3-way image classification set "olive_leaves" from GitHub (HCDLCombinedCA/olive-leaves-disease-detection); label vocabulary: healthy, aculus olearius, olive peacock spot.

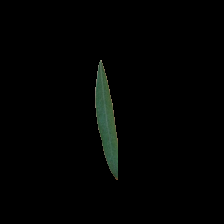
Label: healthy

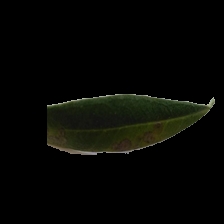
Label: olive peacock spot

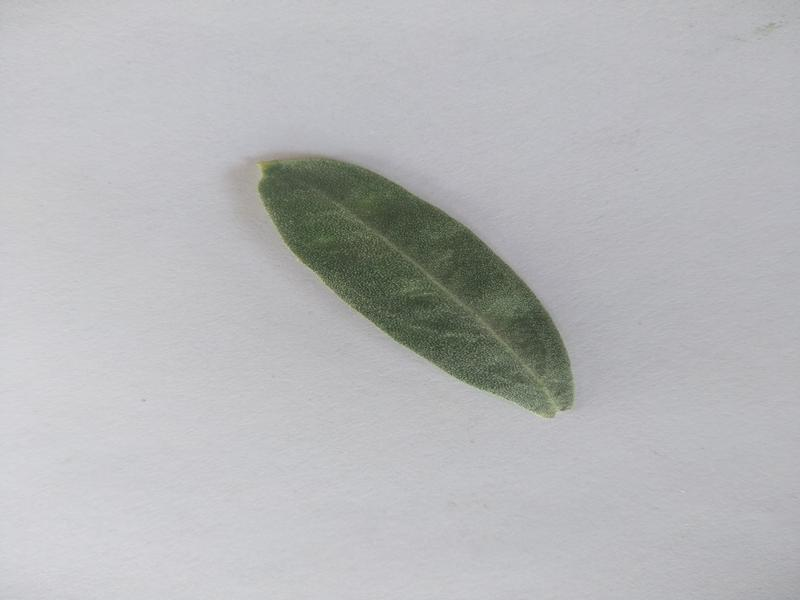
Label: aculus olearius

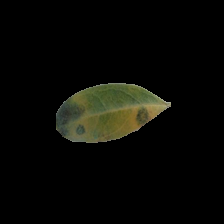
Label: olive peacock spot

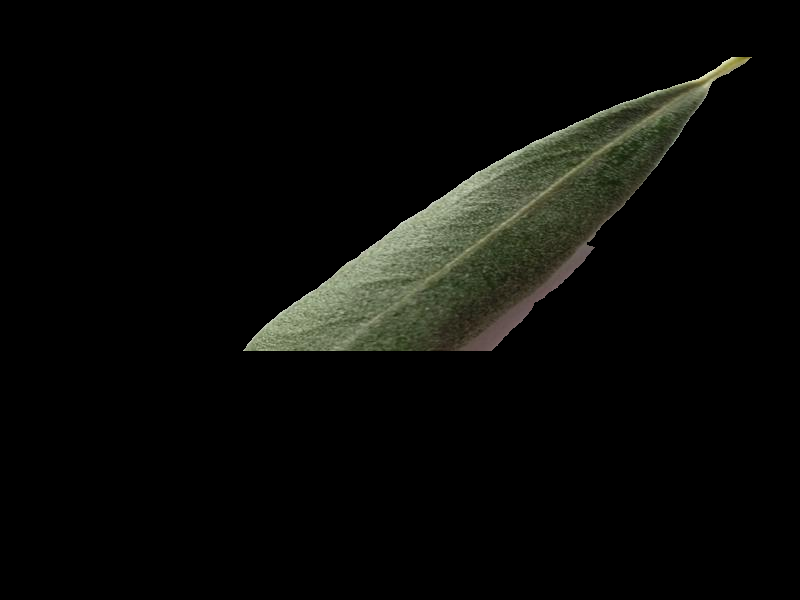
Label: healthy

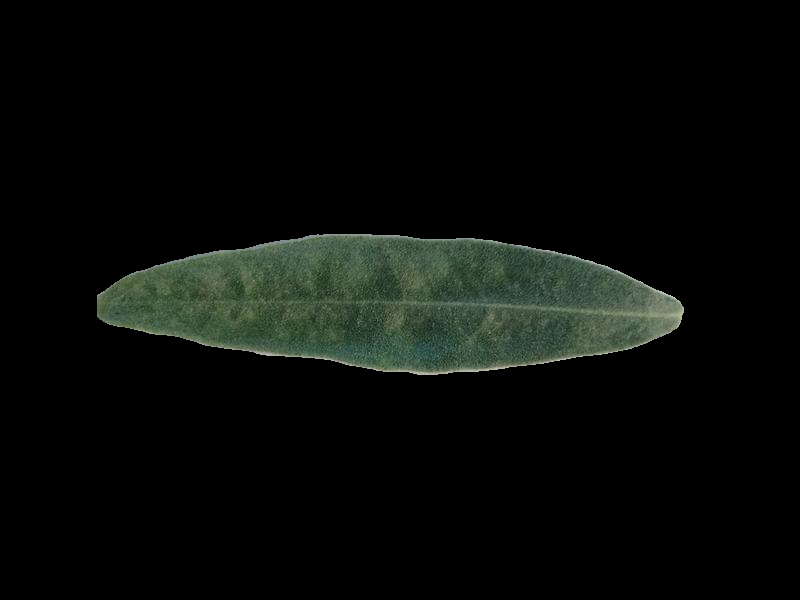
Label: aculus olearius
